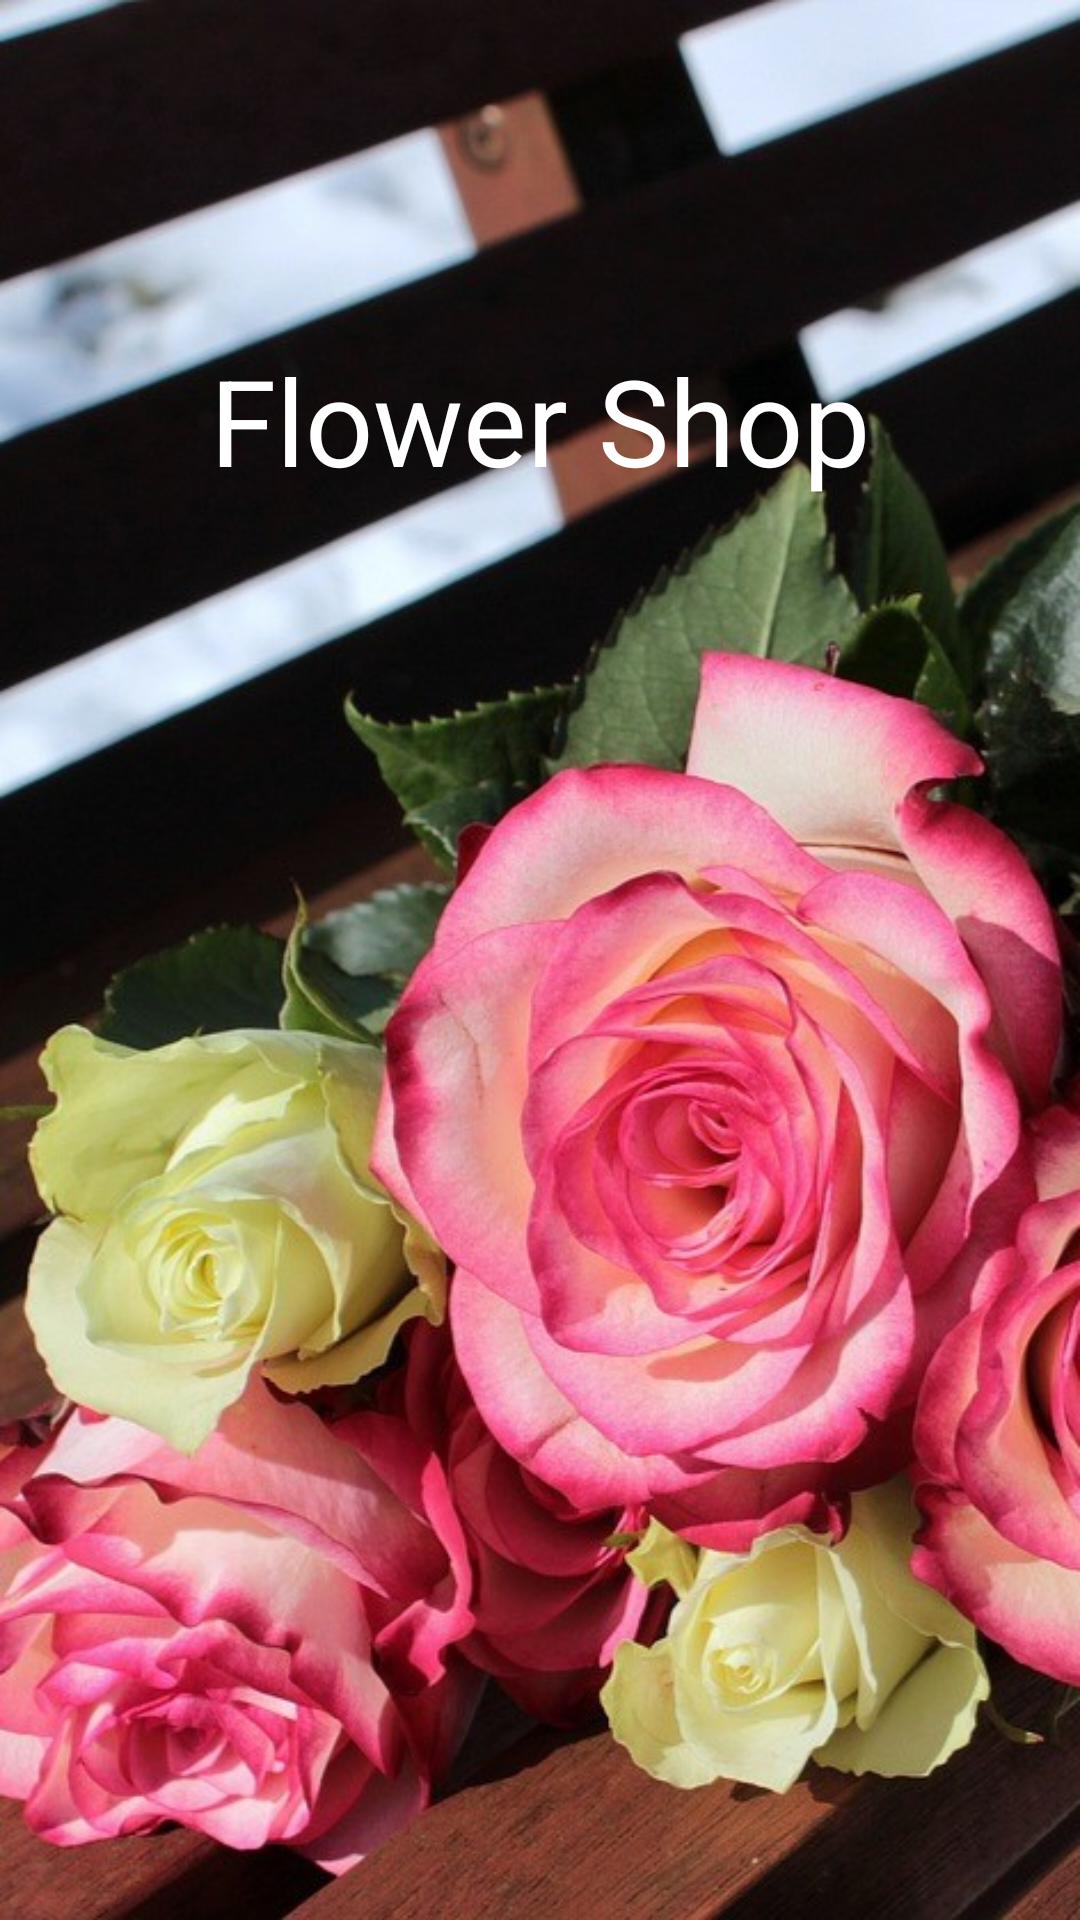

Layout XML and referenced resources for this Android screen:
<!-- AndroidManifest.xml: application theme Theme.FlowerShop -->
<!-- res/layout/activity_landing_page.xml -->
<?xml version="1.0" encoding="utf-8"?>
<androidx.constraintlayout.widget.ConstraintLayout xmlns:android="http://schemas.android.com/apk/res/android"
    xmlns:app="http://schemas.android.com/apk/res-auto"
    xmlns:tools="http://schemas.android.com/tools"
    android:layout_width="match_parent"
    android:layout_height="match_parent"
    android:background="@drawable/landing_background"
    tools:context=".LandingPageActivity">

    <TextView
        android:layout_width="wrap_content"
        android:layout_height="wrap_content"
        android:text="Flower Shop"
        android:textColor="#FFFFFF"
        android:textSize="40sp"
        app:layout_constraintBottom_toBottomOf="parent"
        app:layout_constraintEnd_toEndOf="parent"
        app:layout_constraintStart_toStartOf="parent"
        app:layout_constraintTop_toTopOf="parent"
        app:layout_constraintVertical_bias="0.193" />
</androidx.constraintlayout.widget.ConstraintLayout>
<!-- resources referenced by this layout -->
<resources>
  <!-- drawable landing_background: jpg bitmap (drawable, 104616 bytes) -->
  <style name="Theme.FlowerShop" parent="Base.Theme.FlowerShop" />
  <style name="Base.Theme.FlowerShop" parent="Theme.Material3.DayNight.NoActionBar">
          
          
      </style>
</resources>
